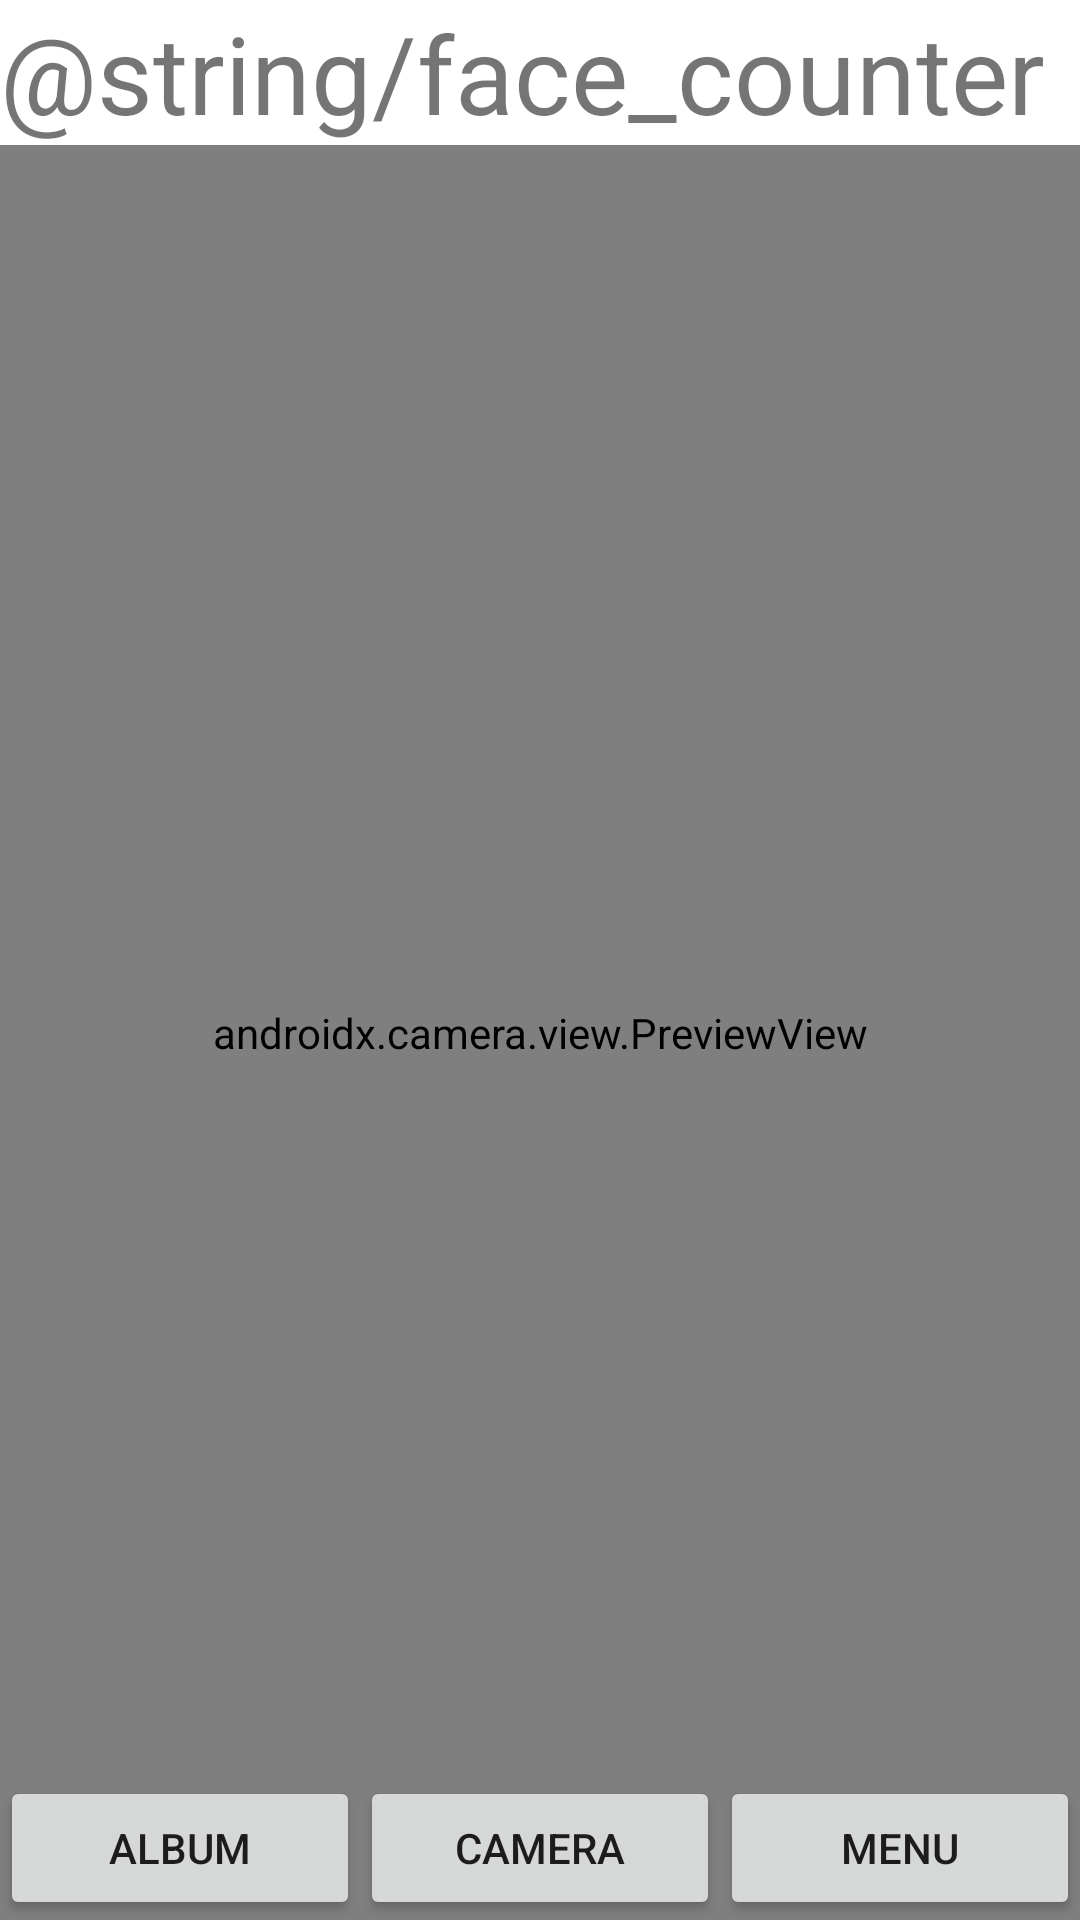

Write the Android layout XML for this screen, with the resource values it uses.
<!-- AndroidManifest.xml: application theme Theme.GazeAwareCamera -->
<!-- res/layout/activity_fullscreen.xml -->
<?xml version="1.0" encoding="utf-8"?>
<FrameLayout xmlns:android="http://schemas.android.com/apk/res/android"
    xmlns:tools="http://schemas.android.com/tools"
    android:layout_width="match_parent"
    android:layout_height="match_parent"
    android:theme="@style/ThemeOverlay.GazeAwareCamera.FullscreenContainer"
    tools:context=".MainActivity">

    
    <LinearLayout
        android:layout_width="match_parent"
        android:layout_height="match_parent"
        android:orientation="vertical">

        <TextView
            android:id="@+id/textView"
            android:layout_width="wrap_content"
            android:layout_height="wrap_content"
            android:text="@string/face_counter"
            android:textSize="36sp"
            android:visibility="visible">
        </TextView>

        <androidx.camera.view.PreviewView
            android:id="@+id/cameraView"
            android:layout_width="match_parent"
            android:layout_height="match_parent"
            android:keepScreenOn="true"
            android:visibility="visible">
        </androidx.camera.view.PreviewView>

    </LinearLayout>

    <LinearLayout
        android:layout_width="match_parent"
        android:layout_height="match_parent"
        android:fitsSystemWindows="true"
        android:visibility="visible">

        <LinearLayout
            android:id="@+id/fullscreen_content_controls"
            android:layout_width="match_parent"
            android:layout_height="wrap_content"
            android:layout_gravity="bottom|center_horizontal"
            android:orientation="vertical">

            <LinearLayout
                android:id="@+id/containerLinearLayout"
                android:layout_width="match_parent"
                android:layout_height="match_parent"
                android:layout_gravity="bottom|center_horizontal"
                android:baselineAligned="false"
                android:weightSum="3">

                <LinearLayout
                    android:id="@+id/button1Container"
                    android:layout_width="wrap_content"
                    android:layout_height="wrap_content"
                    android:layout_weight="1">

                    <Button
                        android:id="@+id/button1"
                        android:layout_width="match_parent"
                        android:layout_height="match_parent"
                        android:onClick="openAlbum"
                        android:text="@string/button1"
                        tools:ignore="UsingOnClickInXml" />

                </LinearLayout>

                <LinearLayout
                    android:id="@+id/button2Container"
                    android:layout_width="wrap_content"
                    android:layout_height="wrap_content"
                    android:layout_weight="1">

                    <Button
                        android:id="@+id/button2"
                        android:layout_width="match_parent"
                        android:layout_height="match_parent"
                        android:onClick="menu"
                        android:text="@string/button2"
                        tools:ignore="UsingOnClickInXml" />

                </LinearLayout>

                <LinearLayout
                    android:id="@+id/button3Container"
                    android:layout_width="wrap_content"
                    android:layout_height="wrap_content"
                    android:layout_weight="1">

                    <Button
                        android:id="@+id/button3"
                        android:layout_width="match_parent"
                        android:layout_height="match_parent"
                        android:text="@string/button3" />
                </LinearLayout>
            </LinearLayout>

        </LinearLayout>
    </LinearLayout>
</FrameLayout>
<!-- resources referenced by this layout -->
<resources>
  <string name="button1">Album</string>
  <string name="button2">Camera</string>
  <string name="button3">Menu</string>
  <style name="ThemeOverlay.GazeAwareCamera.FullscreenContainer" parent="">
          <item name="fullscreenBackgroundColor">@color/light_blue_600</item>
          <item name="fullscreenTextColor">@color/light_blue_A200</item>
      </style>
  <style name="Theme.GazeAwareCamera" parent="Theme.MaterialComponents.DayNight.NoActionBar">
          
          <item name="colorPrimary">@color/purple_500</item>
          <item name="colorPrimaryVariant">@color/black</item>
          <item name="colorOnPrimary">@color/white</item>
          
          <item name="colorSecondary">@color/teal_200</item>
          <item name="colorSecondaryVariant">@color/teal_700</item>
          <item name="colorOnSecondary">@color/black</item>
          
          <item name="android:statusBarColor" tools:targetApi="l">?attr/colorPrimaryVariant</item>
          
      </style>
  <!-- not gathered from this repository: default colours our renderer supplied (Android Studio template values) -->
  <color name="purple_500">#FF6200EE</color>
  <color name="teal_200">#FF03DAC5</color>
  <color name="teal_700">#FF018786</color>
  <color name="black">#FF000000</color>
  <color name="white">#FFFFFFFF</color>
</resources>
